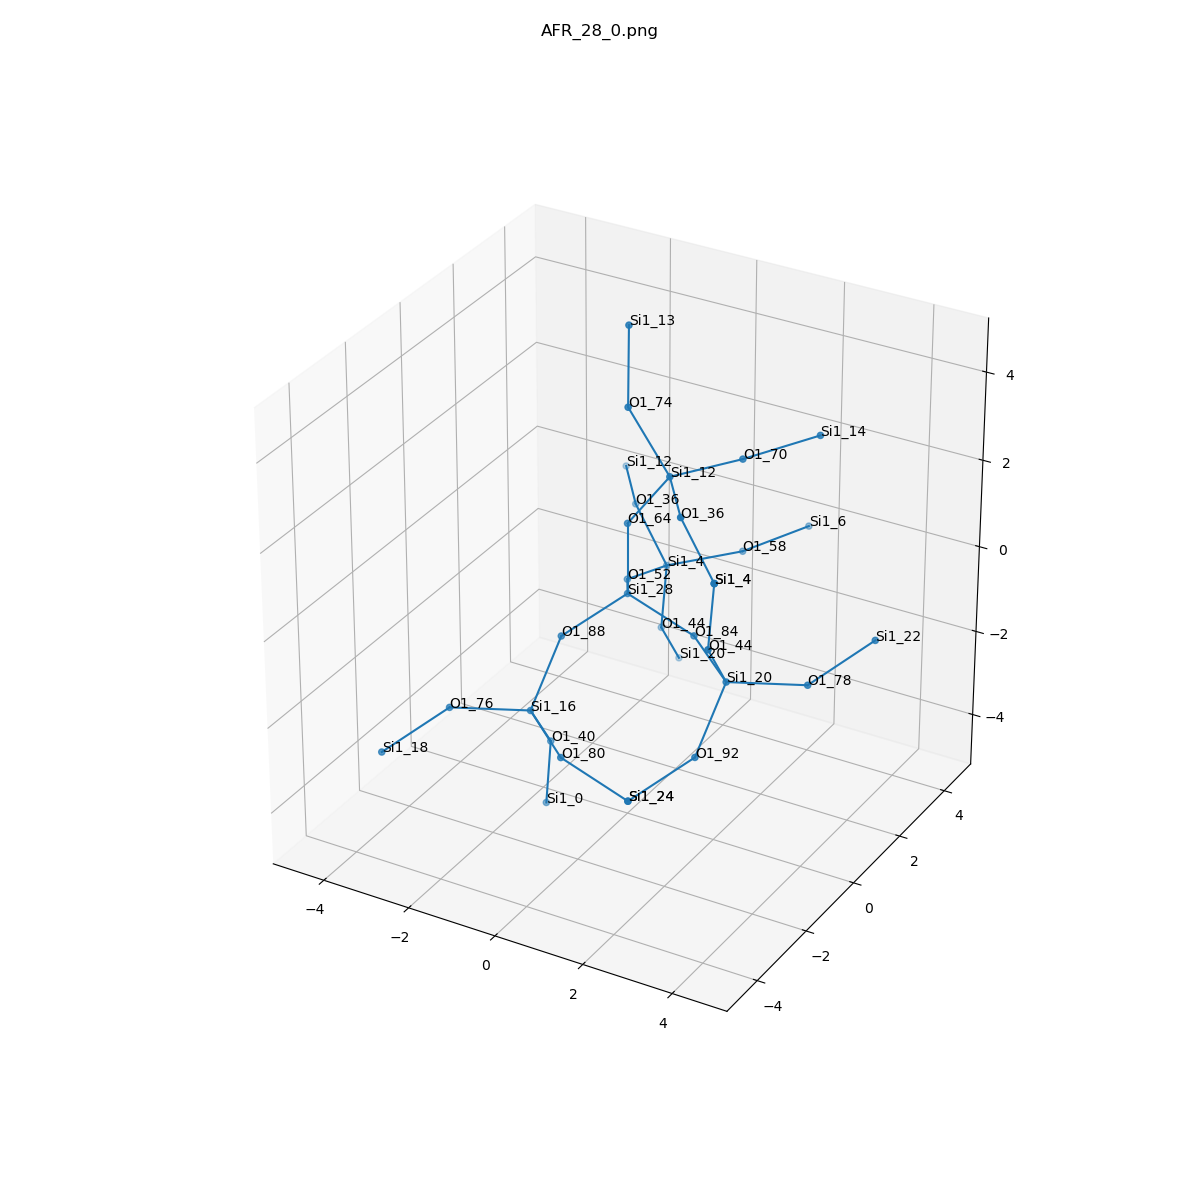

The table this chart was drawn from, first rows:
, neighbor_num, isite, atom, x, y, z, front_index
0, 0, 28, Si1, 0.0, 0.0, 0.0, 
1, 1, 84, O1, 1.519, 0.0, -0.5368, 0.0
2, 1, 64, O1, -5.551115123125783e-17, -1.1102230246251565e-16, 1.609, 0.0
3, 1, 88, O1, -0.7559, -1.317, -0.5383, 0.0
4, 1, 52, O1, -0.762, 1.311, -0.5394, 0.0
5, 2, 20, Si1, 2.79, -0.9702, -0.7243, 1.0
6, 2, 12, Si1, 0.9442, 0.01517, 2.913, 2.0
7, 2, 16, Si1, -0.9503, -2.203, -1.869, 3.0
8, 2, 4, Si1, -0.7262, 2.862, -0.9716, 4.0
9, 3, 92, O1, 2.595, -1.856, -2.055, 5.0
10, 3, 44, O1, 2.914, -1.944, 0.5509, 5.0
11, 3, 78, O1, 4.127, -0.08461, -0.857, 5.0
12, 3, 74, O1, 0.02901, -0.02889, 4.237, 6.0
13, 3, 70, O1, 1.831, 1.359, 2.918, 6.0
14, 3, 36, O1, 1.913, -1.27, 2.888, 6.0
15, 3, 80, O1, 0.3204, -3.173, -2.057, 7.0
16, 3, 40, O1, -1.074, -1.229, -3.145, 7.0
17, 3, 76, O1, -2.287, -3.088, -1.737, 7.0
18, 3, 44, O1, -0.9145, 2.978, -2.567, 8.0
19, 3, 58, O1, 0.6889, 3.506, -0.5519, 8.0
20, 3, 36, O1, -1.915, 3.653, -0.2303, 8.0
21, 4, 24, Si1, 1.839, -3.173, -2.594, 9.0
22, 4, 4, Si1, 3.102, -2.061, 2.146, 10.0
23, 4, 22, Si1, 4.99, 1.089, -0.1741, 11.0
24, 4, 13, Si1, -0.3736, 0.7012, 5.614, 12.0
25, 4, 14, Si1, 3.158, 2.087, 3.467, 13.0
26, 4, 4, Si1, 3.102, -2.061, 2.146, 14.0
27, 4, 24, Si1, 1.839, -3.173, -2.594, 15.0
28, 4, 0, Si1, -1.263, -1.112, -4.74, 16.0
29, 4, 18, Si1, -3.15, -4.262, -2.42, 17.0
30, 4, 20, Si1, -1.039, 3.952, -3.842, 18.0
31, 4, 6, Si1, 1.464, 4.912, -0.4238, 19.0
32, 4, 12, Si1, -2.884, 4.938, -0.2047, 20.0
